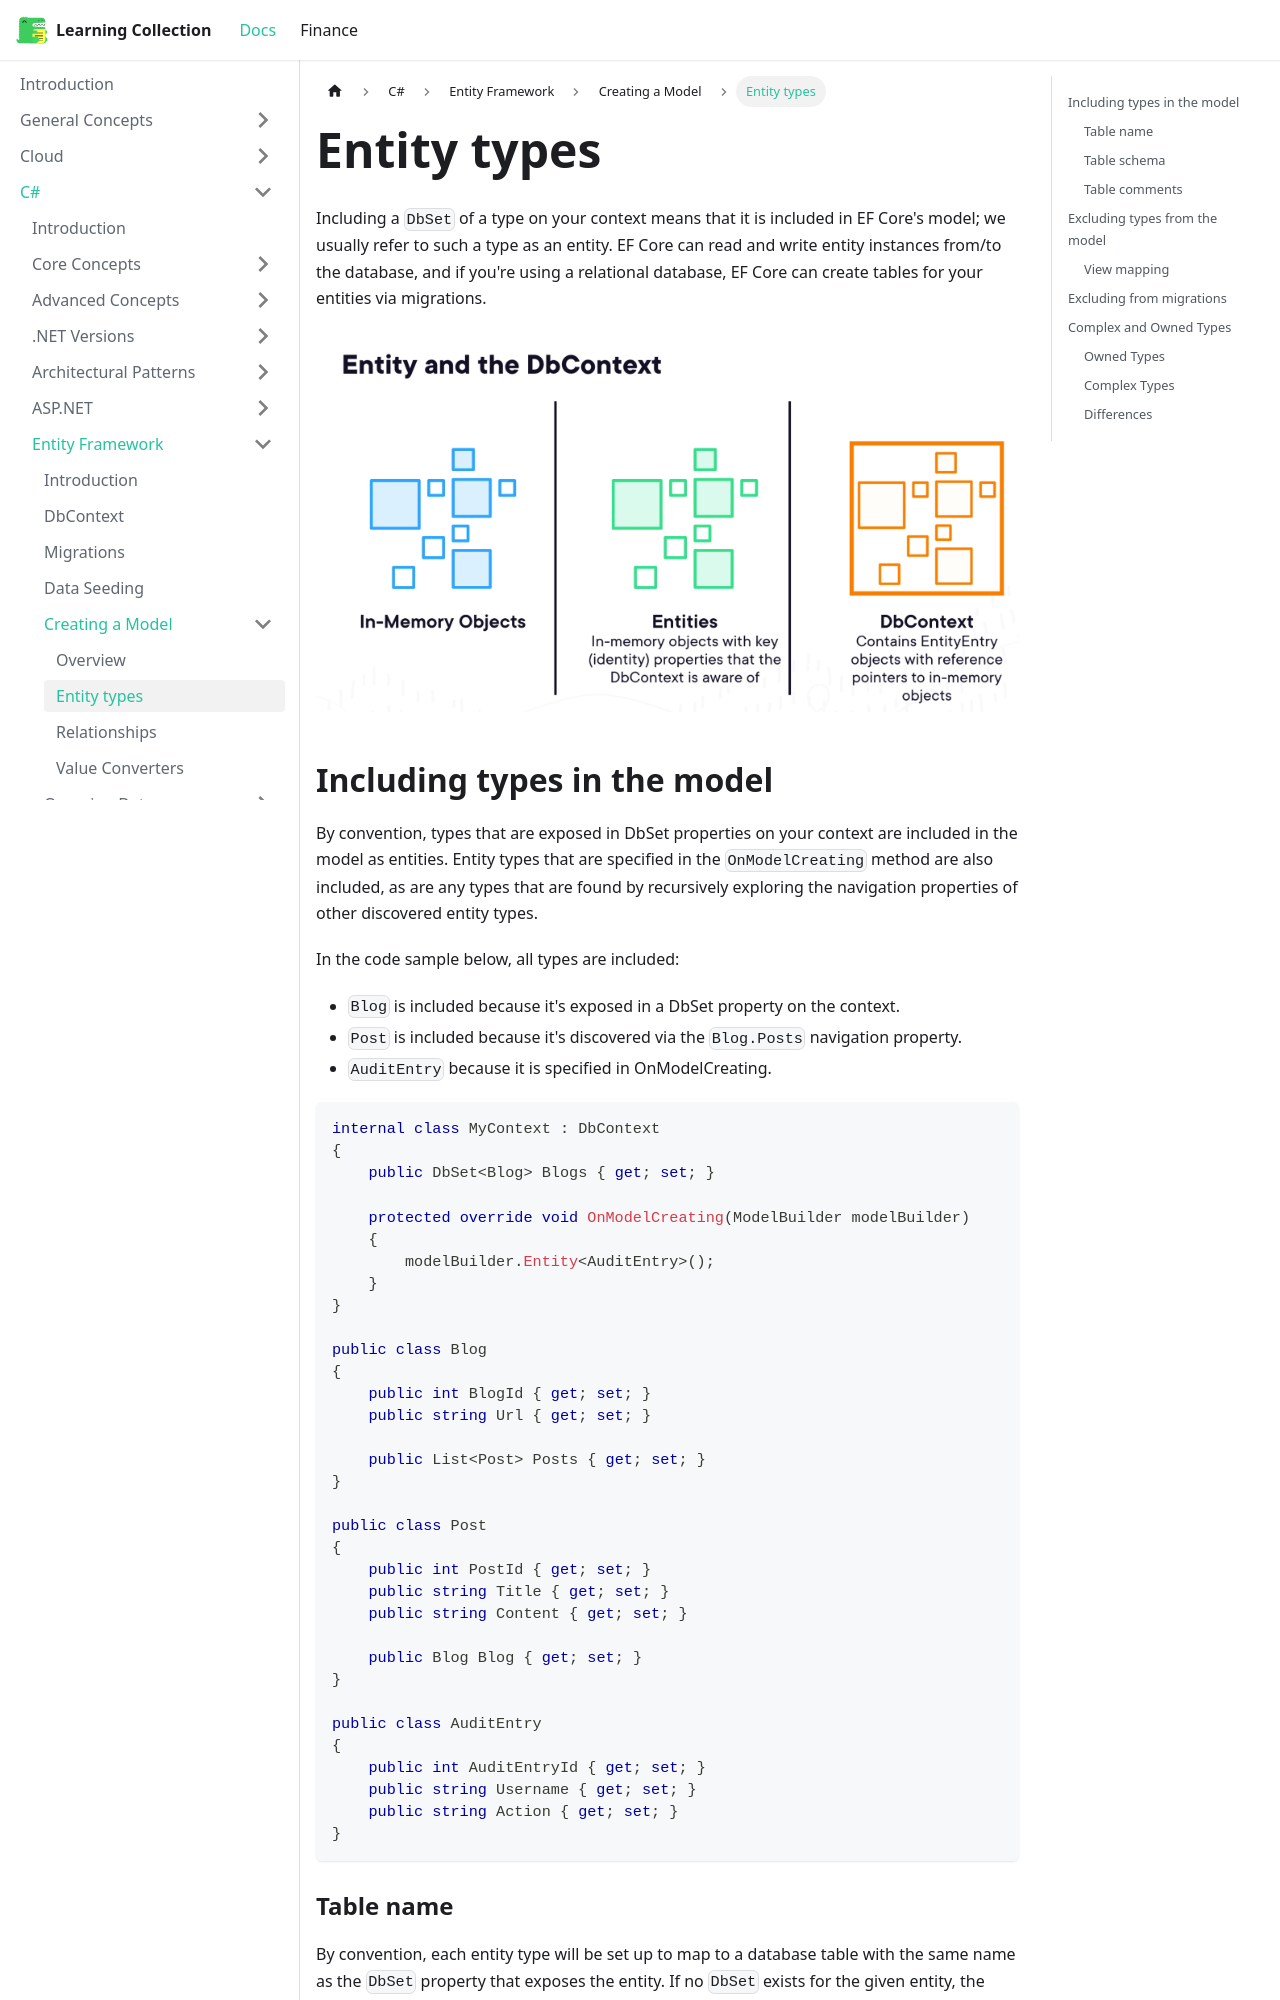

repository: RobinTTY/LearningCollection · page: csharp/entity-framework/creating-a-model/entity-types.html · generator: docusaurus

---
title: Entity types
---

Including a `DbSet` of a type on your context means that it is included in EF Core's model; we usually refer to such a type as an entity. EF Core can read and write entity instances from/to the database, and if you're using a relational database, EF Core can create tables for your entities via migrations.

![entity-tracking](/img/docs/csharp/efcore/entities.png)

## Including types in the model

By convention, types that are exposed in DbSet properties on your context are included in the model as entities. Entity types that are specified in the `OnModelCreating` method are also included, as are any types that are found by recursively exploring the navigation properties of other discovered entity types.

In the code sample below, all types are included:

- `Blog` is included because it's exposed in a DbSet property on the context.
- `Post` is included because it's discovered via the `Blog.Posts` navigation property.
- `AuditEntry` because it is specified in OnModelCreating.

```csharp
internal class MyContext : DbContext
{
    public DbSet<Blog> Blogs { get; set; }

    protected override void OnModelCreating(ModelBuilder modelBuilder)
    {
        modelBuilder.Entity<AuditEntry>();
    }
}

public class Blog
{
    public int BlogId { get; set; }
    public string Url { get; set; }

    public List<Post> Posts { get; set; }
}

public class Post
{
    public int PostId { get; set; }
    public string Title { get; set; }
    public string Content { get; set; }

    public Blog Blog { get; set; }
}

public class AuditEntry
{
    public int AuditEntryId { get; set; }
    public string Username { get; set; }
    public string Action { get; set; }
}
```

### Table name

By convention, each entity type will be set up to map to a database table with the same name as the `DbSet` property that exposes the entity. If no `DbSet` exists for the given entity, the class name is used.

You can manually configure the table name:

```csharp {2,12-13}
/// via annotations
[Table("blogs")]
public class Blog
{
    public int BlogId { get; set; }
    public string Url { get; set; }
}

/// via fluent API
protected override void OnModelCreating(ModelBuilder modelBuilder)
{
    modelBuilder.Entity<Blog>()
        .ToTable("blogs");
}
```
